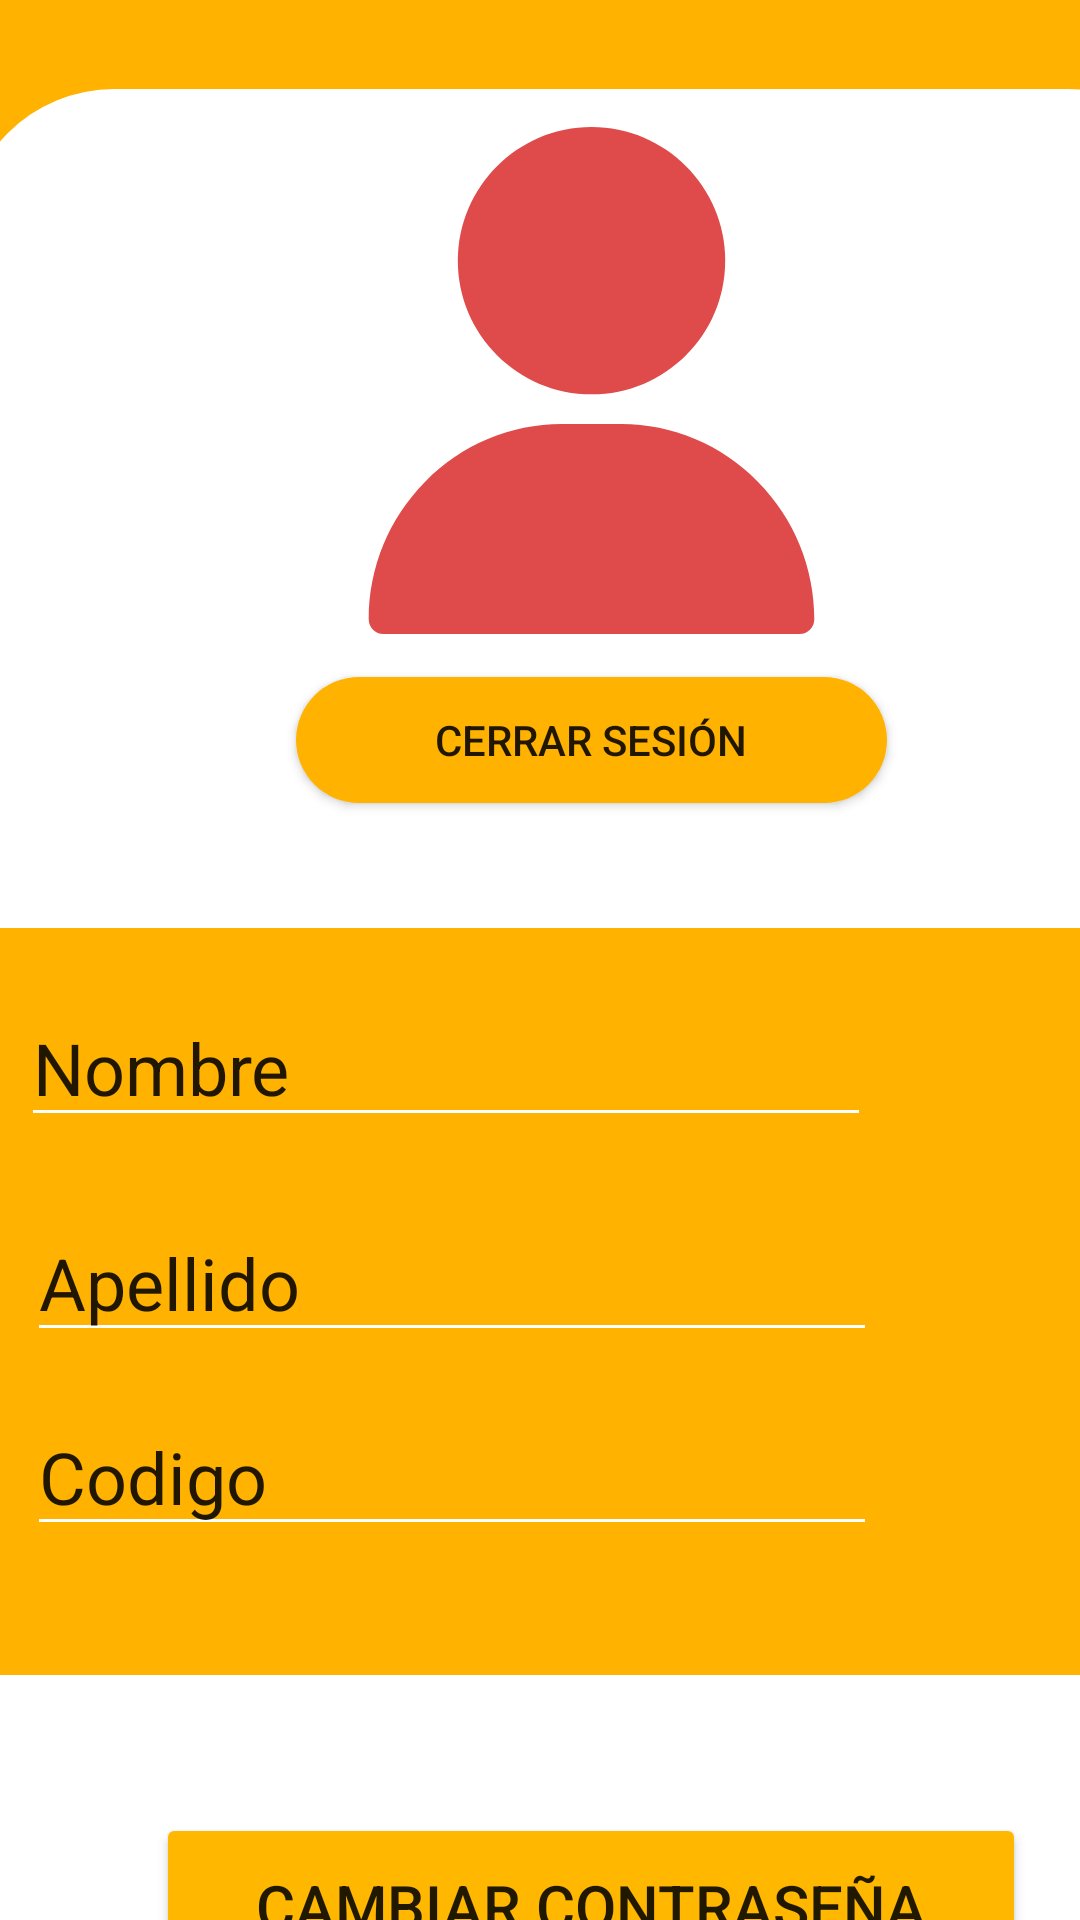

Write the Android layout XML for this screen, with the resource values it uses.
<!-- AndroidManifest.xml: application theme AppTheme -->
<!-- res/layout/activity_cambio_contra.xml -->
<?xml version="1.0" encoding="utf-8"?>
<androidx.constraintlayout.widget.ConstraintLayout xmlns:android="http://schemas.android.com/apk/res/android"
    xmlns:app="http://schemas.android.com/apk/res-auto"
    xmlns:tools="http://schemas.android.com/tools"
    android:layout_width="match_parent"
    android:layout_height="match_parent"
    tools:context=".CambioContra">

    <androidx.constraintlayout.widget.ConstraintLayout
        android:layout_width="504dp"
        android:layout_height="905dp"
        android:background="@drawable/panel_amarillo"
        app:layout_constraintBottom_toBottomOf="parent"
        app:layout_constraintEnd_toEndOf="parent"
        app:layout_constraintHorizontal_bias="0.107"
        app:layout_constraintStart_toStartOf="parent"
        app:layout_constraintTop_toTopOf="parent"
        app:layout_constraintVertical_bias="0.011">

        <androidx.constraintlayout.widget.ConstraintLayout
            android:id="@+id/constraintLayout"
            android:layout_width="418dp"
            android:layout_height="703dp"

            android:background="@drawable/panel_blanco_redondeado"
            app:layout_constraintBottom_toBottomOf="parent"
            app:layout_constraintEnd_toEndOf="parent"
            app:layout_constraintHorizontal_bias="0.035"
            app:layout_constraintStart_toStartOf="parent"
            app:layout_constraintTop_toTopOf="parent"
            app:layout_constraintVertical_bias="0.159">

            <ImageView
                android:id="@+id/imageView"
                android:layout_width="213dp"
                android:layout_height="169dp"
                app:layout_constraintBottom_toBottomOf="parent"
                app:layout_constraintEnd_toEndOf="parent"
                app:layout_constraintHorizontal_bias="0.501"
                app:layout_constraintStart_toStartOf="parent"
                app:layout_constraintTop_toTopOf="parent"
                app:layout_constraintVertical_bias="0.024"
                app:srcCompat="@drawable/ic_social" />

            <ImageView
                android:id="@+id/imageView5"
                android:layout_width="412dp"
                android:layout_height="249dp"
                android:adjustViewBounds="true"
                app:layout_constraintBottom_toBottomOf="parent"
                app:layout_constraintEnd_toEndOf="parent"
                app:layout_constraintStart_toStartOf="parent"
                app:layout_constraintTop_toTopOf="parent"
                app:layout_constraintVertical_bias="0.616"
                app:srcCompat="@drawable/panel_amarillo" />

            <EditText
                android:id="@+id/editText"
                android:layout_width="wrap_content"
                android:layout_height="wrap_content"
                android:layout_marginStart="16dp"
                android:layout_marginTop="1dp"
                android:layout_marginEnd="182dp"
                android:layout_marginBottom="9dp"
                android:ems="10"
                android:inputType="textPersonName"
                android:text="Nombre"
                android:textSize="24sp"
                app:layout_constraintBottom_toTopOf="@+id/editText3"
                app:layout_constraintEnd_toEndOf="@+id/imageView5"
                app:layout_constraintHorizontal_bias="0.0"
                app:layout_constraintStart_toStartOf="@+id/imageView5"
                app:layout_constraintTop_toTopOf="@+id/imageView5"
                app:layout_constraintVertical_bias="0.594" />

            <EditText
                android:id="@+id/editText3"
                android:layout_width="wrap_content"
                android:layout_height="wrap_content"
                android:layout_marginStart="18dp"
                android:layout_marginTop="92dp"
                android:layout_marginEnd="180dp"
                android:layout_marginBottom="141dp"
                android:ems="10"
                android:inputType="textPersonName"
                android:text="Apellido"
                android:textSize="24sp"
                app:layout_constraintBottom_toBottomOf="@+id/imageView5"
                app:layout_constraintEnd_toEndOf="@+id/imageView5"
                app:layout_constraintHorizontal_bias="0.0"
                app:layout_constraintStart_toStartOf="@+id/imageView5"
                app:layout_constraintTop_toTopOf="@+id/imageView5"
                app:layout_constraintVertical_bias="0.0" />

            <EditText
                android:id="@+id/editText4"
                android:layout_width="wrap_content"
                android:layout_height="wrap_content"
                android:layout_marginStart="18dp"
                android:layout_marginTop="11dp"
                android:layout_marginEnd="180dp"
                android:layout_marginBottom="24dp"
                android:ems="10"
                android:inputType="textPersonName"
                android:text="Codigo"
                android:textSize="24sp"
                app:layout_constraintBottom_toBottomOf="@+id/imageView5"
                app:layout_constraintEnd_toEndOf="@+id/imageView5"
                app:layout_constraintHorizontal_bias="0.0"
                app:layout_constraintStart_toStartOf="@+id/imageView5"
                app:layout_constraintTop_toBottomOf="@+id/editText3"
                app:layout_constraintVertical_bias="0.187" />

            <Button
                android:id="@+id/btnCambiarCon"
                android:layout_width="290dp"
                android:layout_height="62dp"
                android:backgroundTint="#FFB700"
                android:drawableTint="#FFFFFF"
                android:orientation="horizontal"
                android:text="Cambiar contraseña"
                android:textSize="20sp"
                app:layout_constraintBottom_toBottomOf="parent"
                app:layout_constraintEnd_toEndOf="parent"
                app:layout_constraintStart_toStartOf="parent"
                app:layout_constraintTop_toBottomOf="@+id/imageView5"
                app:layout_constraintVertical_bias="0.41" />

            <Button
                android:id="@+id/btnCSEm"
                android:layout_width="197dp"
                android:layout_height="42dp"
                android:layout_marginBottom="20dp"
                android:background="@drawable/panel_btn"
                android:text="Cerrar sesión"
                app:layout_constraintBottom_toTopOf="@+id/imageView5"
                app:layout_constraintEnd_toEndOf="parent"
                app:layout_constraintHorizontal_bias="0.501"
                app:layout_constraintStart_toStartOf="parent"
                app:layout_constraintTop_toBottomOf="@+id/imageView"
                app:layout_constraintVertical_bias="0.4" />

        </androidx.constraintlayout.widget.ConstraintLayout>

    </androidx.constraintlayout.widget.ConstraintLayout>
</androidx.constraintlayout.widget.ConstraintLayout>
<!-- resources referenced by this layout -->
<resources>
  <!-- drawable ic_social (drawable) -->
  <vector xmlns:android="http://schemas.android.com/apk/res/android"
      android:width="512dp"
      android:height="512dp"
      android:viewportWidth="512"
      android:viewportHeight="512">
    <path
        android:pathData="M256,0c-74.439,0 -135,60.561 -135,135s60.561,135 135,135s135,-60.561 135,-135S330.439,0 256,0z"
        android:fillColor="#DF4A4A"/>
    <path
        android:pathData="M423.966,358.195C387.006,320.667 338.009,300 286,300h-60c-52.008,0 -101.006,20.667 -137.966,58.195C51.255,395.539 31,444.833 31,497c0,8.284 6.716,15 15,15h420c8.284,0 15,-6.716 15,-15C481,444.833 460.745,395.539 423.966,358.195z"
        android:fillColor="#DF4A4A"/>
  </vector>
  <!-- drawable panel_amarillo (drawable) -->
  <?xml version="1.0" encoding="utf-8"?>
  <shape xmlns:android="http://schemas.android.com/apk/res/android">
      <solid android:color="@color/colorYellow"></solid>
  </shape>
  <!-- drawable panel_blanco_redondeado (drawable) -->
  <?xml version="1.0" encoding="utf-8"?>
  <shape xmlns:android="http://schemas.android.com/apk/res/android">
      <solid android:color="@color/colorWhite"></solid>
      <corners android:topRightRadius="50dp" android:topLeftRadius="50dp"></corners>
  </shape>
  <!-- drawable panel_btn (drawable) -->
  <?xml version="1.0" encoding="utf-8"?>
  <shape xmlns:android="http://schemas.android.com/apk/res/android">
          <solid android:color="@color/colorYellow"/>
          <corners android:radius="50sp"/>
  </shape>
  <style name="AppTheme" parent="Theme.AppCompat.Light.NoActionBar">
          
          <item name="colorPrimary">@color/colorPrimary</item>
          <item name="colorPrimaryDark">@color/colorPrimaryDark</item>
          <item name="colorAccent">@color/colorAccent</item>
          <item name="android:colorControlNormal">@color/colorWhite</item>
          <item name="android:colorControlActivated">@color/colorYellow</item>
  
  
      </style>
  <color name="colorYellow">#FFB300</color>
  <color name="colorWhite">#FFFFFF</color>
  <color name="colorPrimary">#6200EE</color>
  <color name="colorPrimaryDark">#3700B3</color>
  <color name="colorAccent">#03DAC5</color>
</resources>
